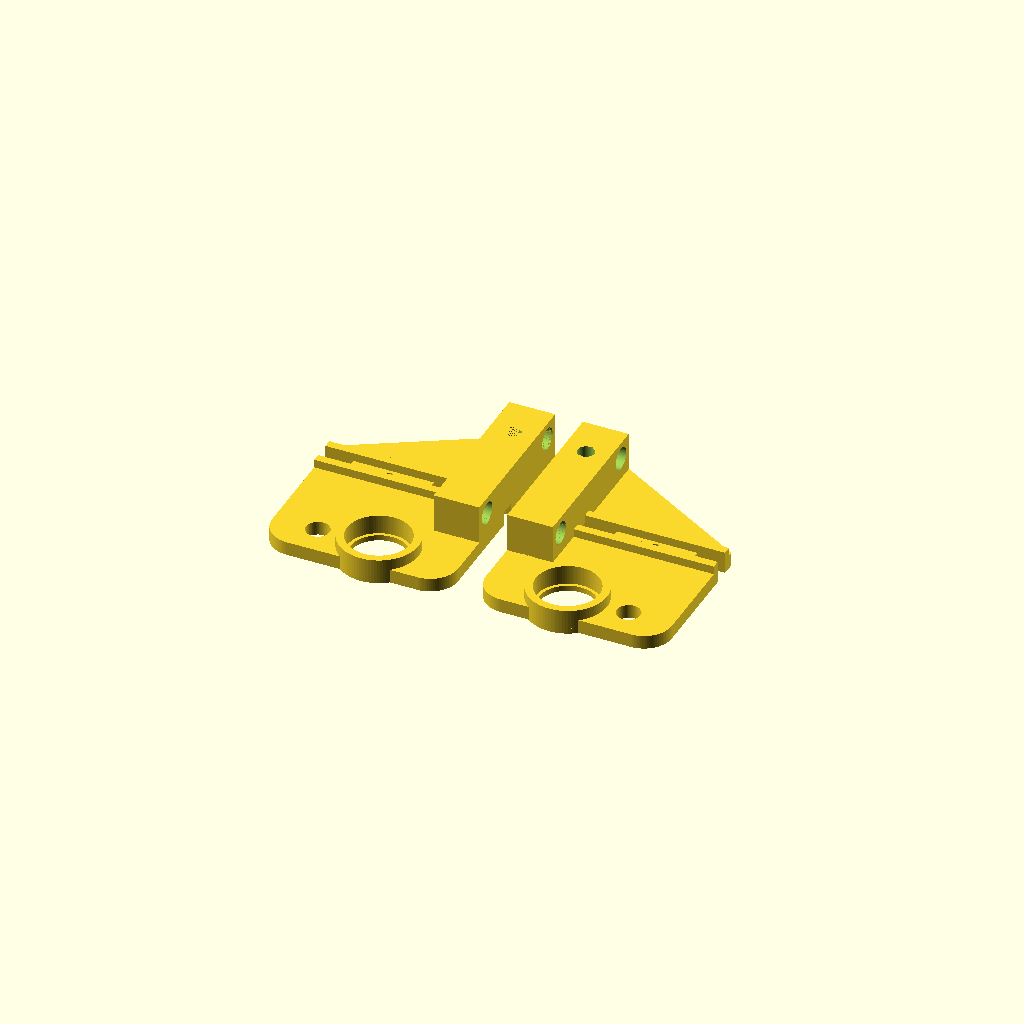
Cell 1: rendered with the file's own defaults.
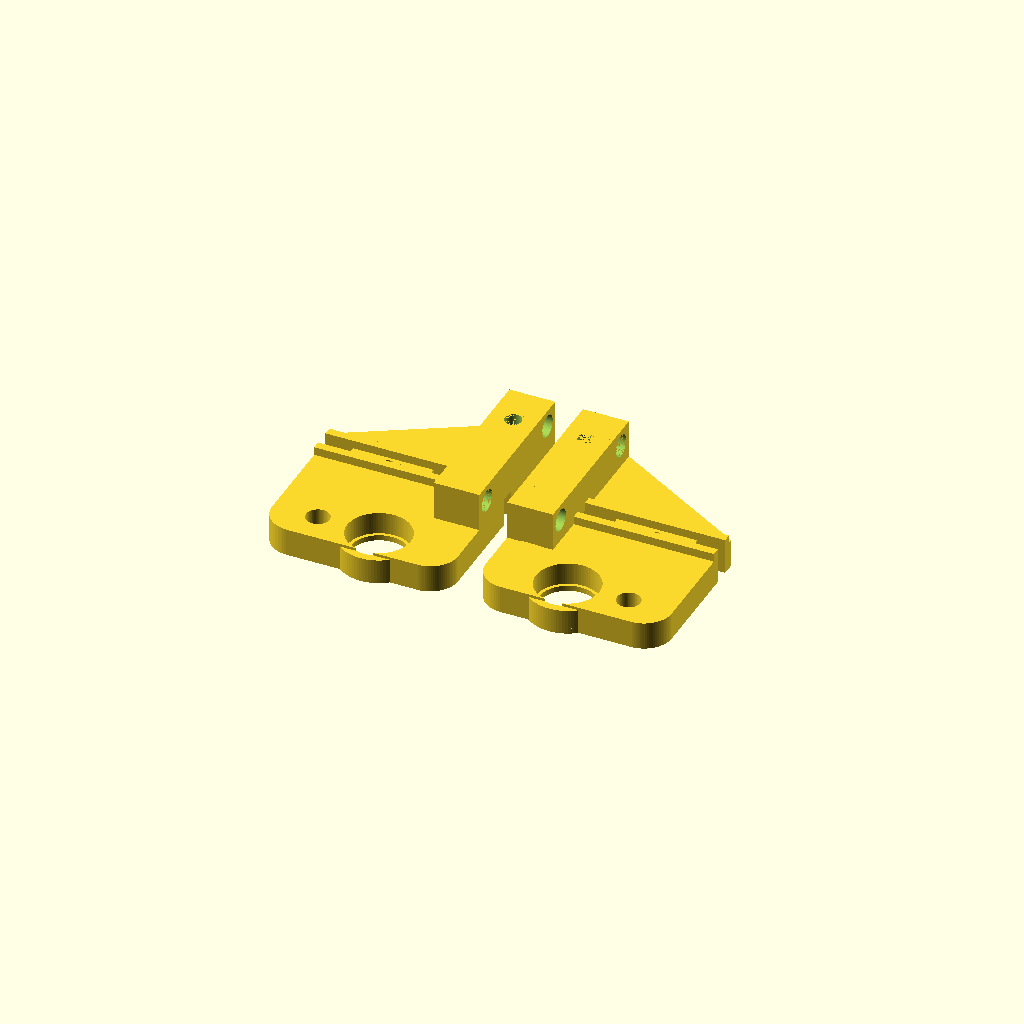
Cell 2 — height set to 10, the other parameters unchanged.
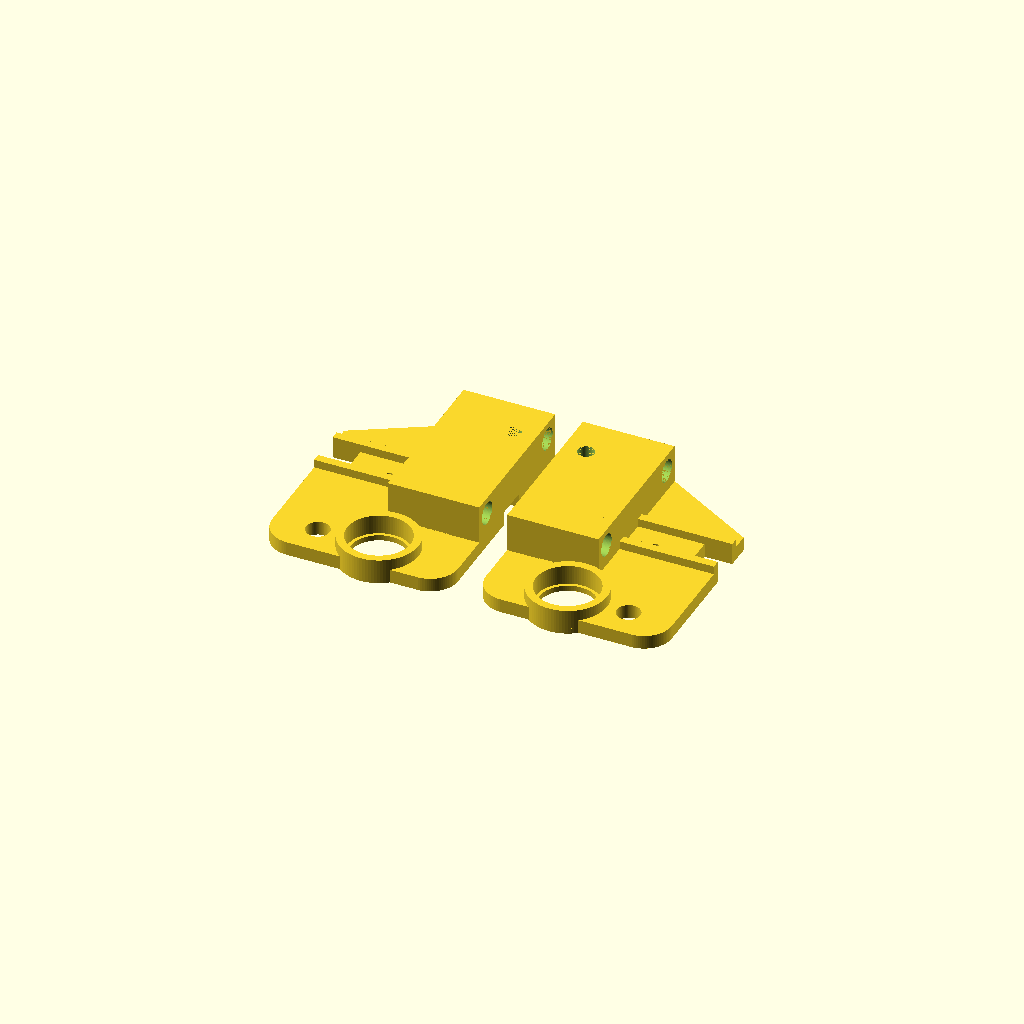
Cell 3: frame = 11 (everything else at default).
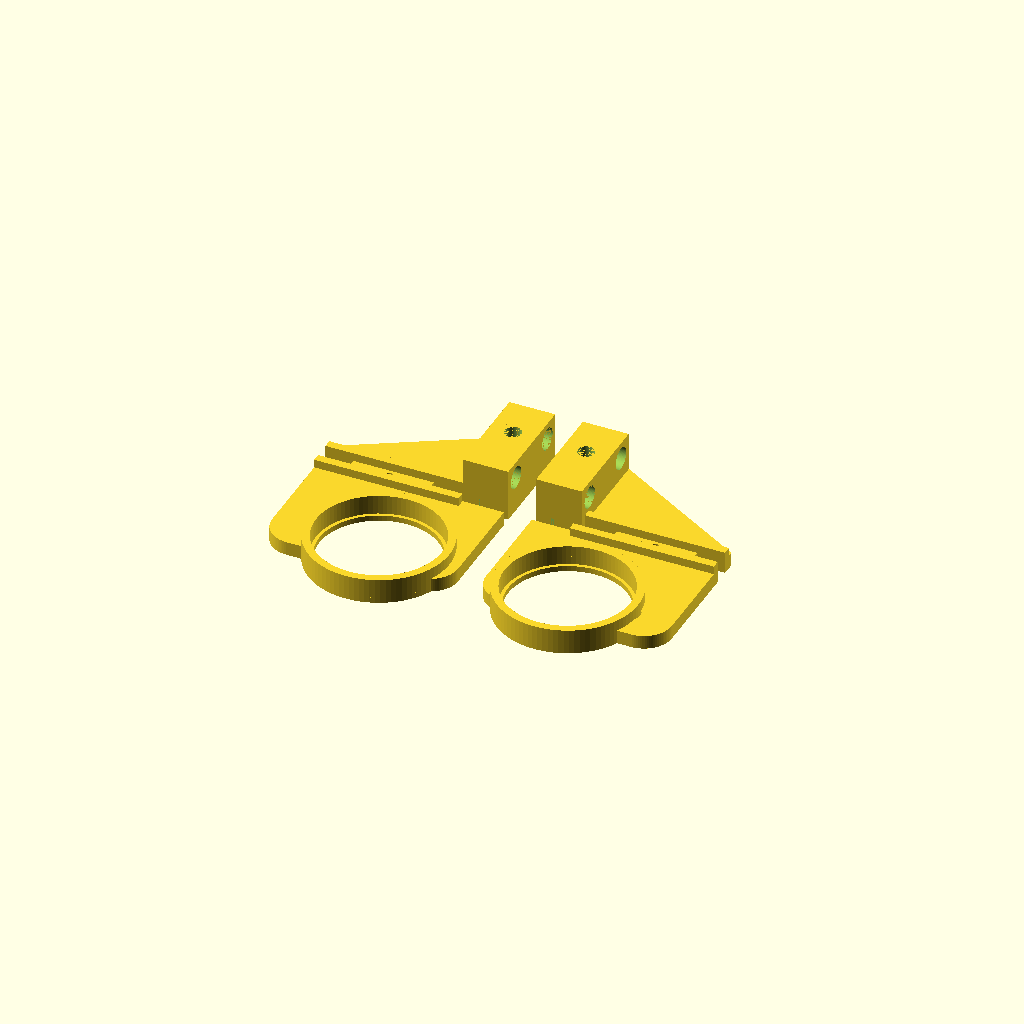
Cell 4: bearing_diameter = 44.8 (everything else at default).
One fixed orthographic camera (rotation 55°, 0°, 25°; colour scheme Cornfield) for every cell.
Source of the model, inputs/thingiverse/files/thing-1792366/files/zbracket.scad:
height = 5;
frame = 5.5;
slack = 0.2;
screws = 3;
bearing_diameter = 22.4;
bearing_radius = bearing_diameter/2;
bearing_height = 7; 
bearing_wall = 3;
bearing_brim = 1;
bearing_brim_thickness = 2;
rod_diameter = 8;
rod_radius = rod_diameter/2;
block_x = frame*3;
block_y = 12;
boden = 4;
horizontal_rod_diameter = 8;
horizontal_rod_radius = horizontal_rod_diameter/2;
dach = (block_y-horizontal_rod_diameter)/2;		
block_z = height+boden+horizontal_rod_diameter+dach;
bracket_depth = 85;
x_outer_notch = 10;
x_inner_notch = 28;
corners = 10;
x_rail = 3;


little=0.01;							// improve OpenSCAD preview
$fn=90;


module zbracket()  {

	linear_extrude(height)
		difference()  {
		hull()  {
			for (x=[corners, 67-corners],
			     y=[corners, bracket_depth-corners])  {
			translate([x, y])
			circle(corners);
			}
		}

		translate([29, 11])				// opening for spindle	
		circle(bearing_radius+slack);

		translate([51, 11])				// smooth rod
		circle(rod_radius+slack);

		translate([frame, 79])				// Aussparung Y außen
		square([frame+slack, frame+2]);

		translate([frame, 56])				// Aussparung Y innen
		square([frame+slack, frame+slack]);

		translate([-little/2, 45.5])			// Aussparung X innen
		square([x_inner_notch+little, frame+slack]);

		translate([57-little/2, 45.5])			// Aussparung X außen
		square([x_outer_notch+little, frame+slack]);

		translate([8+slack/2, 70])			// Bohrung Befestungsschraube Y
		circle(screws/2+slack);

		translate([43, 48.25+slack/2])			// Bohrung Befestungsschraube X
		circle(screws/2+slack);

		translate([frame*3+slack, bracket_depth])	// Schräge hinten
		rotate(-30)
	        square([60, 25]);
	}

	linear_extrude(bearing_height+bearing_brim_thickness)
	translate([29, 11])
	difference()  {
		circle(bearing_radius+bearing_wall);		// ring for bearing
		circle(bearing_radius+slack);
	}

	linear_extrude(bearing_brim_thickness)
	translate([29, 11])
	difference()  {
		circle(bearing_radius+bearing_wall);
		circle(bearing_radius-bearing_brim);		// brim for bearing
	}

	module Wellenbock()  {
		difference()  {
			cube([block_x, block_y, block_z]);						// block

			translate([frame, -little/2, -little/2])
			cube([frame+slack, block_y+little, height+slack+little/2]);			// fork

			translate([-little/2, block_y/2, height+boden+horizontal_rod_radius])
			rotate([0, 90, 0])
			cylinder(block_x+little, horizontal_rod_radius, horizontal_rod_radius);		// rod bore
		}
	}			

	translate([15, 45.5-x_rail, height])
	cube([52, x_rail, x_rail]);
	translate([15, 45.5+frame+slack, height])
	cube([52, x_rail, x_rail]);

	enough_space_for_nut = bearing_diameter+bearing_wall-block_y/2+horizontal_rod_radius+3;
	for (y=[bracket_depth-block_y, enough_space_for_nut])
	translate([0, y, 0])
	Wellenbock();

	difference()  {
		translate([0, enough_space_for_nut+block_y, height])
		cube([block_x, bracket_depth-2*block_y-enough_space_for_nut, block_z-height]);

		translate([8+slack/2, 70, 0])					// Bohrung Befestungsschraube X
		cylinder(block_z, screws/2+slack,  screws/2+slack);

		translate([8+slack/2, 70, height])				// Bohrung Befestungsschraube X
		cylinder(block_z-height+little/2, screws/2+1.5,  screws/2+1.5);
	}
}

module left_zbracket()  {
	mirror([1, 0, 0]) 
	zbracket();
}

module right_zbracket()  {
	zbracket();
}



translate([5, 0, 0]) right_zbracket();			// right bracket
translate([-5, 0, 0]) left_zbracket();			// left bracket
Parameter table extracted from the source (name, type, default, range or options):
height: number, default 5
frame: number, default 5.5
slack: number, default 0.2
screws: number, default 3
bearing_diameter: number, default 22.4
bearing_height: number, default 7
bearing_wall: number, default 3
bearing_brim: number, default 1
bearing_brim_thickness: number, default 2
rod_diameter: number, default 8
block_y: number, default 12
boden: number, default 4
horizontal_rod_diameter: number, default 8
bracket_depth: number, default 85
x_outer_notch: number, default 10
x_inner_notch: number, default 28
corners: number, default 10
x_rail: number, default 3
little: number, default 0.01
